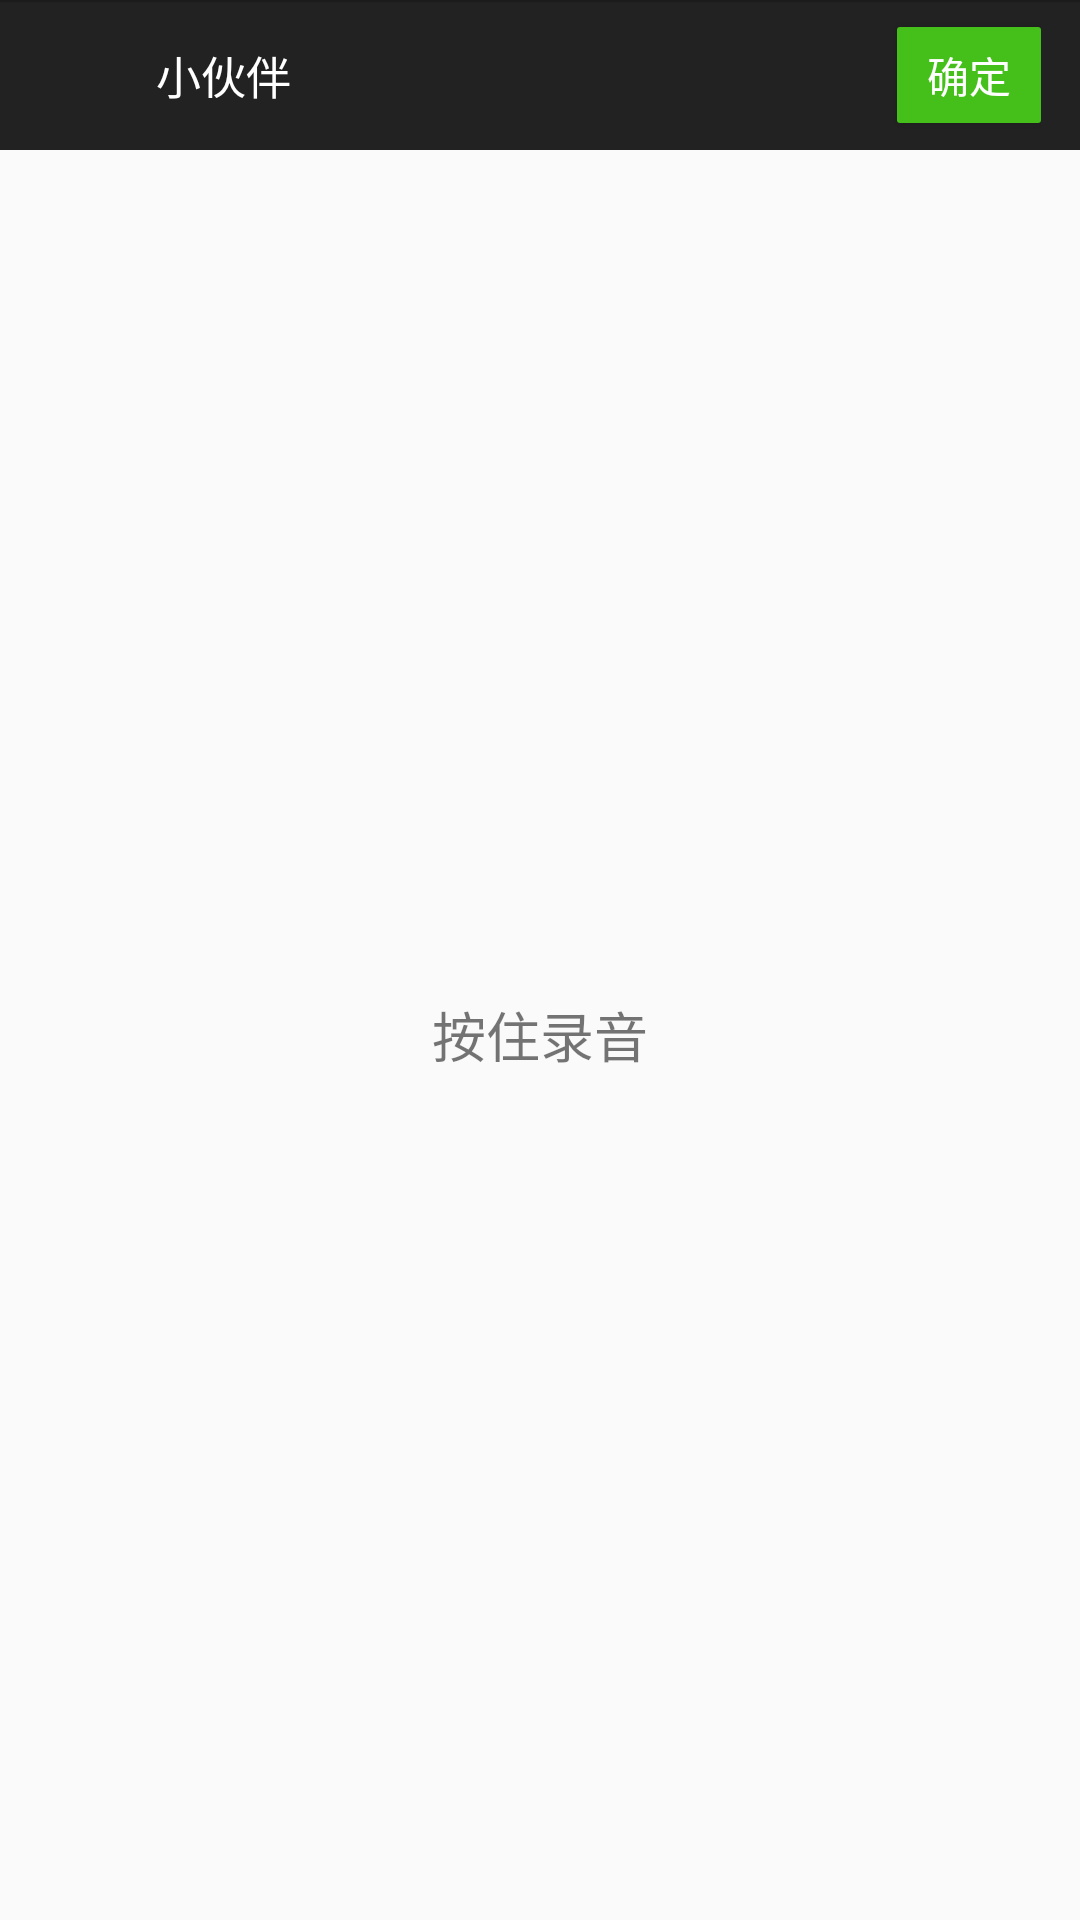

Write the Android layout XML for this screen, with the resource values it uses.
<!-- AndroidManifest.xml: application theme AppTheme -->
<!-- res/layout/record_audio.xml -->
<?xml version="1.0" encoding="utf-8"?>
<LinearLayout xmlns:android="http://schemas.android.com/apk/res/android"
              android:orientation="vertical"
              android:layout_width="match_parent"
              android:layout_height="match_parent">

    <include layout="@layout/accept_top"/>
    <FrameLayout
        android:layout_width="fill_parent"
        android:layout_height="0dp"
        android:layout_weight="1">

        <ImageView
            android:layout_width="180dp"
            android:layout_height="180dp"
            android:layout_gravity="center"
            android:id="@+id/id_start_record_image_view"/>

        <TextView
            android:layout_width="wrap_content"
            android:layout_height="wrap_content"
            android:text="按住录音"
            android:textSize="18sp"
            android:layout_gravity="center"
            android:id="@+id/id_text_view"/>
    </FrameLayout>
</LinearLayout>
<!-- res/layout/accept_top.xml (included above) -->
<?xml version="1.0" encoding="utf-8"?>
<RelativeLayout xmlns:android="http://schemas.android.com/apk/res/android"
                android:layout_width="match_parent"
                android:layout_height="50dp"
                android:paddingLeft="7dp"
                android:paddingRight="13dp"
                android:background="@drawable/top1_bg">

    <ImageView
        android:layout_width="45dp"
        android:layout_height="45dp"
        android:src="@drawable/back_view"
        android:id="@+id/id_back_image_view"
        android:layout_centerVertical="true"/>

    <TextView
        android:layout_width="wrap_content"
        android:layout_height="fill_parent"
        android:text="小伙伴"
        android:textSize="15sp"
        android:textColor="#fff"
        android:gravity="center"
        android:id="@+id/id_title_text_view"
        android:layout_toRightOf="@+id/id_back_image_view"/>

    <Button
        android:id="@+id/id_accept_button"
        android:layout_width="48dp"
        android:layout_height="32dp"
        android:layout_alignParentRight="true"
        android:layout_centerVertical="true"
        android:background="@drawable/green_background"
        android:gravity="center"
        android:text="确定"
        android:textColor="#fff"
        android:textSize="14sp" />
</RelativeLayout>
<!-- resources referenced by this layout -->
<resources>
  <!-- drawable back_view (drawable) -->
  <?xml version="1.0" encoding="utf-8"?>
  <selector xmlns:android="http://schemas.android.com/apk/res/android">
      <item android:state_pressed="true" android:drawable="@drawable/back_selected"/>
      <item android:state_selected="true" android:drawable="@drawable/back_selected"/>
      <item android:drawable="@drawable/back_normal"/>
  </selector>
  <!-- drawable green_background (drawable) -->
  <?xml version="1.0" encoding="utf-8"?>
  <selector xmlns:android="http://schemas.android.com/apk/res/android">
  
      <item android:drawable="@drawable/round_rect_pressed" android:state_pressed="true"/>
      <item android:drawable="@drawable/round_rect_normal_disabled" android:state_enabled="false"/>
      <item android:drawable="@drawable/round_rect_enabled" android:state_enabled="true"/>
      <item android:drawable="@drawable/round_rect_normal_disabled"/>
  </selector>
  <style name="AppTheme" parent="Theme.AppCompat.Light.NoActionBar">
          
      </style>
  <!-- drawable round_rect_pressed (drawable) -->
  <?xml version="1.0" encoding="utf-8"?>
  <shape xmlns:android="http://schemas.android.com/apk/res/android">
  
      <solid android:color="#027A0B" />
      <corners
          android:bottomLeftRadius="1dp"
          android:bottomRightRadius="1dp"
          android:topLeftRadius="1dp"
          android:topRightRadius="1dp" />
  </shape>
  <!-- drawable round_rect_normal_disabled (drawable) -->
  <?xml version="1.0" encoding="utf-8"?>
  <shape xmlns:android="http://schemas.android.com/apk/res/android">
  
      <solid android:color="#A2E08D" />
  
      <corners
          android:bottomLeftRadius="1dp"
          android:bottomRightRadius="1dp"
          android:topLeftRadius="1dp"
          android:topRightRadius="1dp" />
  </shape>
  <!-- drawable round_rect_enabled (drawable) -->
  <?xml version="1.0" encoding="utf-8"?>
  <shape xmlns:android="http://schemas.android.com/apk/res/android">
          <solid android:color="#45C01A" />
          <corners
              android:bottomLeftRadius="1dp"
              android:bottomRightRadius="1dp"
              android:topLeftRadius="1dp"
              android:topRightRadius="1dp" />
  </shape>
</resources>
